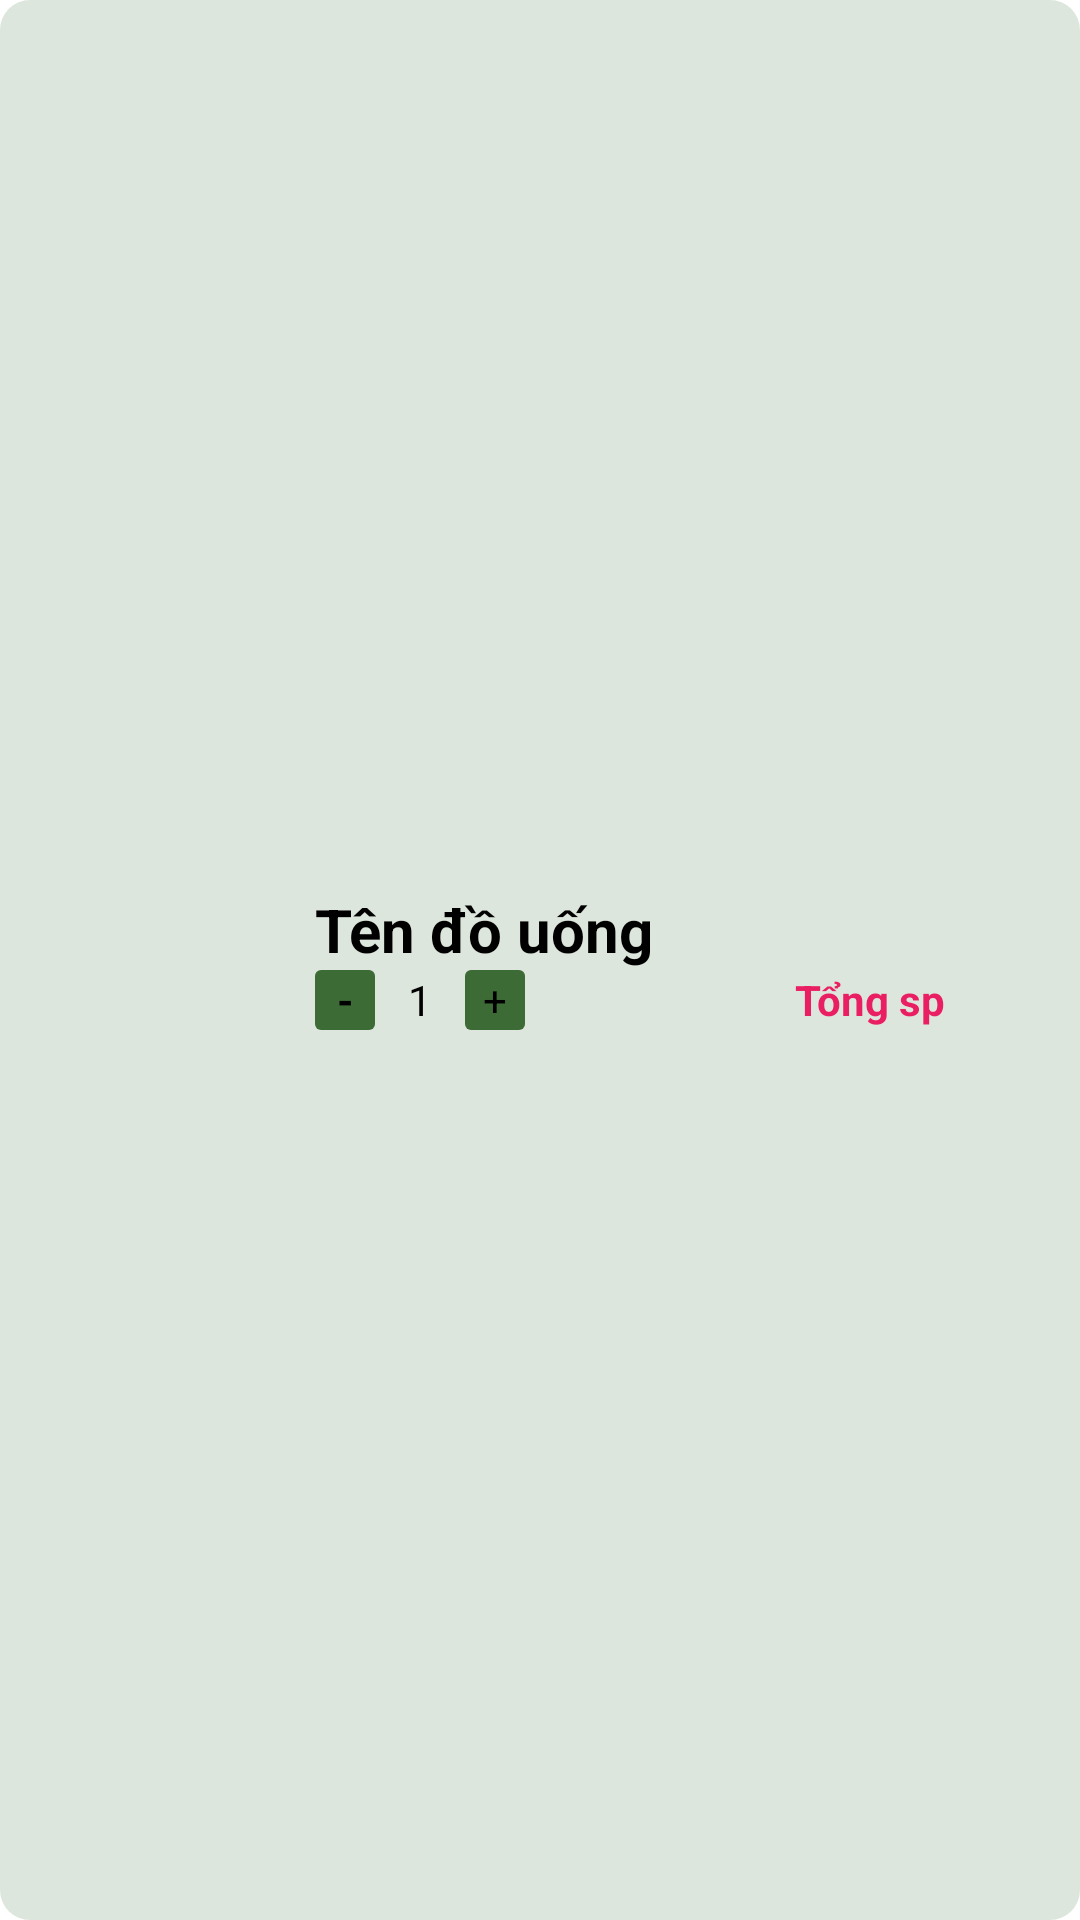

Layout XML and referenced resources for this Android screen:
<!-- AndroidManifest.xml: application theme Theme.Nhom11_QL_BBT_Coffee -->
<!-- res/layout/layout_item_dat_do_uong.xml -->
<?xml version="1.0" encoding="utf-8"?>
<LinearLayout xmlns:android="http://schemas.android.com/apk/res/android"
    android:layout_width="match_parent"
    android:layout_height="wrap_content"
    android:orientation="horizontal"
    android:layout_margin="10dp"
    android:background="@drawable/item_backround">
    <ImageView
        android:id="@+id/imgDatDoUong"
        android:layout_width="0dp"
        android:layout_height="100dp"
        android:layout_weight="1"
        android:layout_marginLeft="10dp"
        android:layout_marginRight="10dp"
        android:layout_marginTop="10dp"
        android:layout_marginBottom="10dp"/>
    <LinearLayout
        android:layout_width="0dp"
        android:layout_height="wrap_content"
        android:layout_weight="3"
        android:orientation="vertical"
        android:layout_gravity="center">
        <LinearLayout
            android:orientation="horizontal"
            android:layout_width="match_parent"
            android:layout_height="wrap_content">
            <TextView
                android:id="@+id/tvTenDoUong"
                android:layout_width="0dp"
                android:layout_height="wrap_content"
                android:layout_weight="2"
                android:text="Tên đồ uống"
                android:textColor="@color/black"
                android:textStyle="bold"
                android:textSize="20dp"/>







        </LinearLayout>
        <LinearLayout
            android:orientation="horizontal"
            android:layout_width="match_parent"
            android:layout_height="wrap_content">
            <TextView
                android:id="@+id/tvTruSL"
                android:layout_width="20dp"
                android:layout_height="20dp"
                android:text="-"
                android:textColor="@color/black"
                android:gravity="center"
                android:textStyle="bold"
                android:background="@drawable/add_backround"/>
            <TextView
                android:id="@+id/tvSoLuong"
                android:layout_width="20dp"
                android:layout_height="wrap_content"
                android:textColor="@color/black"
                android:text="1"
                android:gravity="center"
                android:layout_marginRight="5dp"
                android:layout_marginLeft="5dp"/>
            <TextView
                android:id="@+id/tvCongSL"
                android:layout_width="20dp"
                android:layout_height="20dp"
                android:text="+"
                android:textColor="@color/black"
                android:gravity="center"
                android:background="@drawable/add_backround"/>
            <TextView
                android:id="@+id/tvTongSP"
                android:layout_width="0dp"
                android:layout_height="wrap_content"
                android:layout_weight="1"
                android:layout_marginLeft="90dp"
                android:textColor="#E91E63"
                android:text="Tổng sp"
                android:textStyle="bold" />
        </LinearLayout>
    </LinearLayout>
</LinearLayout>
<!-- resources referenced by this layout -->
<resources>
  <!-- drawable add_backround (drawable) -->
  <?xml version="1.0" encoding="utf-8"?>
  <selector xmlns:android="http://schemas.android.com/apk/res/android">
      <item>
          <shape android:shape="rectangle">
              <solid android:color="#D9205618"/>
              <corners android:radius="2dp"/>
          </shape>
      </item>
  </selector>
  <!-- drawable item_backround (drawable) -->
  <?xml version="1.0" encoding="utf-8"?>
  <selector xmlns:android="http://schemas.android.com/apk/res/android">
      <item>
          <shape android:shape="rectangle">
              <solid android:color="#26205618"/>
              <corners android:radius="10dp"/>
          </shape>
      </item>
  </selector>
  <style name="Theme.Nhom11_QL_BBT_Coffee" parent="Theme.MaterialComponents.DayNight.NoActionBar">
          
          <item name="colorPrimary">@color/purple_500</item>
          <item name="colorPrimaryVariant">@color/purple_700</item>
          <item name="colorOnPrimary">@color/white</item>
          
          <item name="colorSecondary">@color/teal_200</item>
          <item name="colorSecondaryVariant">@color/teal_700</item>
          <item name="colorOnSecondary">@color/black</item>
          
          <item name="android:statusBarColor">?attr/colorPrimaryVariant</item>
          
      </style>
  <!-- not gathered from this repository: default colours our renderer supplied (Android Studio template values) -->
  <color name="purple_500">#FF6200EE</color>
  <color name="purple_700">#FF3700B3</color>
  <color name="teal_200">#FF03DAC5</color>
  <color name="teal_700">#FF018786</color>
  <color name="black">#FF000000</color>
  <color name="white">#FFFFFFFF</color>
</resources>
